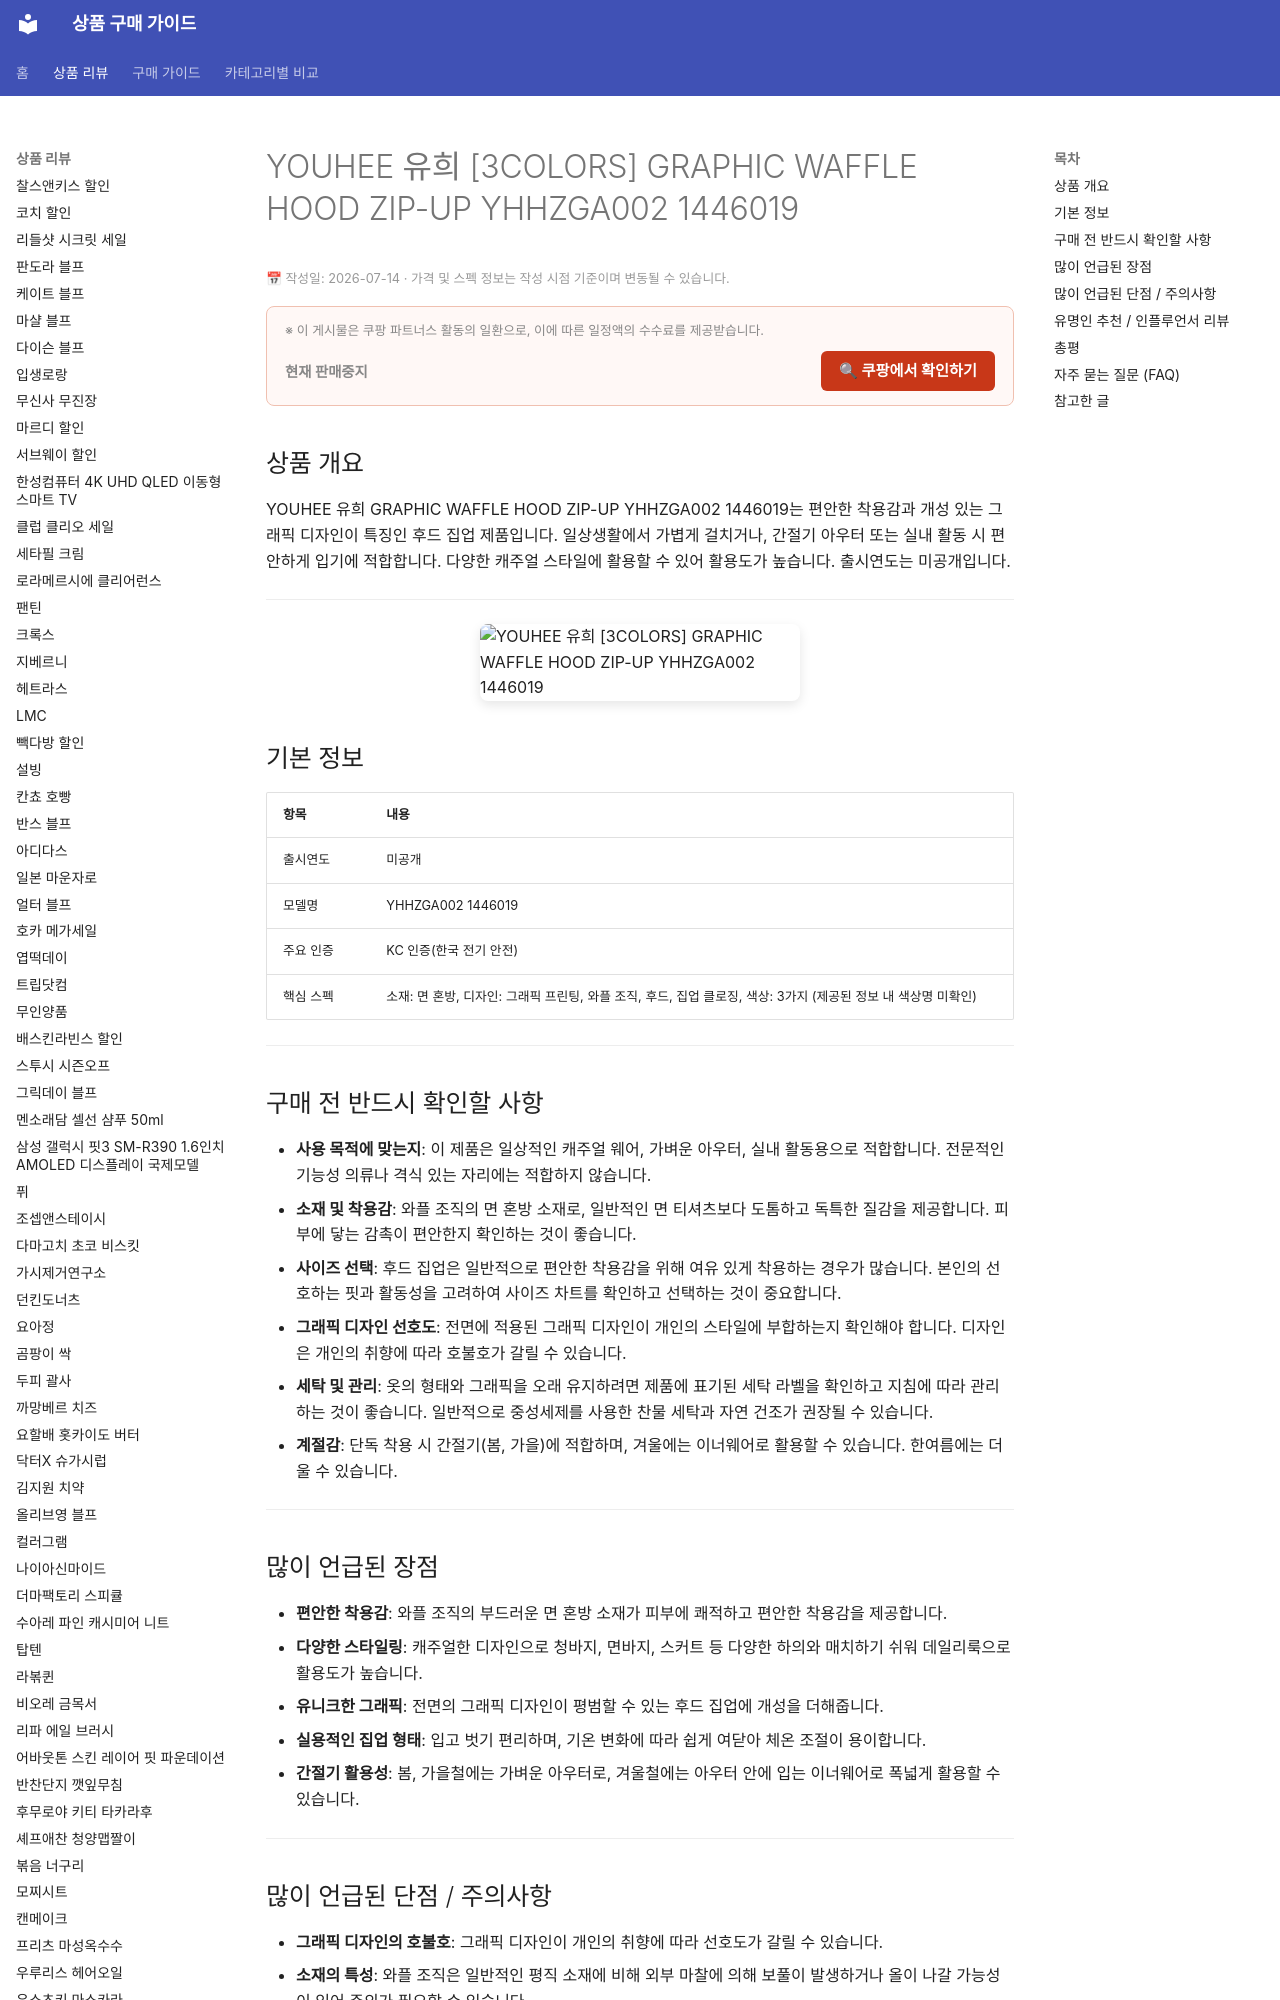

repository: buysense/product-research-wiki · page: products/youhee-graphic-waffle-hood-zipup-yhhzga002/index.html · generator: mkdocs

---
image: https://thumbnail.coupangcdn.com/thumbnails/remote/492x492ex/image/vendor_inventory/34f9/33286b69ecaa33da9f664a738c03b5b42f4fdfbe788c7edaecc59b49c364.jpg
title: YOUHEE 유희 GRAPHIC WAFFLE HOOD ZIP-UP YHHZGA002 1446019 구매 가이드
date: 2026-07-14
description: 유희 그래픽 와플 후드 집업 YHHZGA002는 캐주얼하고 편안한 착용감을 제공하며, 일상복이나 간절기 아우터로 활용하기 좋은 제품입니다.
contentUpdated: 2026-07-14
---
<!-- bs:jsonld -->
<script type="application/ld+json">
{
  "@context": "https://schem
